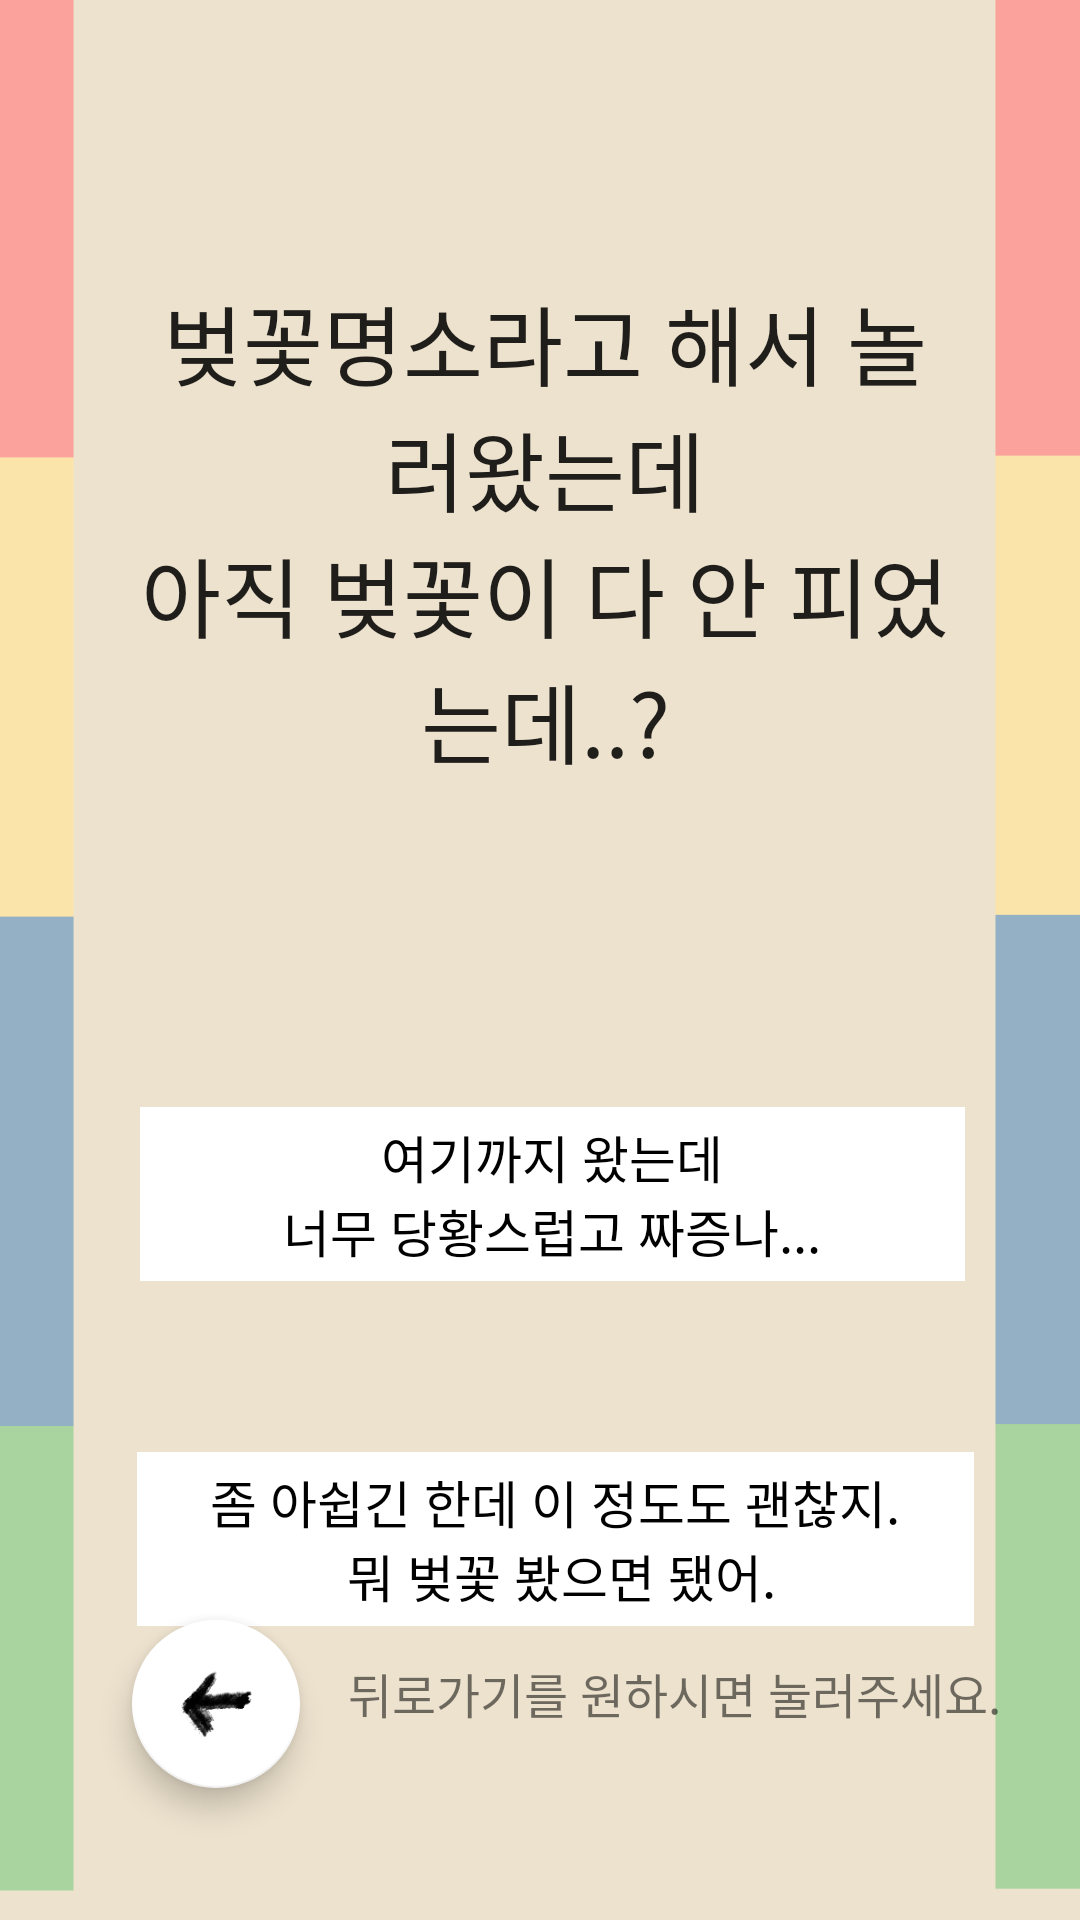

This screen was rendered from an Android layout file. Write that file and the resources it references.
<!-- AndroidManifest.xml: application theme Theme.KnowingMbtiFlower -->
<!-- res/layout/activity_test12.xml -->
<?xml version="1.0" encoding="utf-8"?>
<androidx.constraintlayout.widget.ConstraintLayout xmlns:android="http://schemas.android.com/apk/res/android"
    xmlns:app="http://schemas.android.com/apk/res-auto"
    xmlns:tools="http://schemas.android.com/tools"
    android:layout_width="match_parent"
    android:layout_height="match_parent"
    android:background="@drawable/background"
    tools:context=".test12">

    <TextView
        android:id="@+id/qaTextview12"
        android:layout_width="274dp"
        android:layout_height="wrap_content"
        android:layout_marginTop="93dp"
        android:gravity="center_horizontal|center_vertical"
        android:fontFamily="@font/fontfont"
        android:textSize="29sp"
        android:text="@string/test_12_Q"
        android:textAppearance="@style/TextAppearance.AppCompat.Large"
        app:layout_constraintEnd_toEndOf="parent"
        app:layout_constraintHorizontal_bias="0.518"
        app:layout_constraintStart_toStartOf="parent"
        app:layout_constraintTop_toTopOf="parent" />

    <Button
        android:id="@+id/test12btn"
        android:layout_width="275dp"
        android:layout_height="58dp"
        android:layout_marginStart="72dp"
        android:layout_marginTop="108dp"
        android:layout_marginEnd="64dp"
        android:background="@drawable/ans"
        android:fontFamily="@font/fontfont"
        android:textColor="#000000"
        android:textSize="17sp"
        app:backgroundTint="#FFFFFF"
        android:text="@string/test_12_A1"
        app:layout_constraintEnd_toEndOf="parent"
        app:layout_constraintStart_toStartOf="parent"
        app:layout_constraintTop_toBottomOf="@+id/qaTextview12" />

    <Button
        android:id="@+id/test12btn2"
        android:layout_width="279dp"
        android:layout_height="58dp"
        android:layout_marginStart="71dp"
        android:layout_marginTop="57dp"
        android:layout_marginEnd="61dp"
        android:background="@drawable/ans"
        android:fontFamily="@font/fontfont"
        android:textColor="#000000"
        android:textSize="17sp"
        app:backgroundTint="#FFFFFF"
        android:text="@string/test_12_A2"
        app:layout_constraintEnd_toEndOf="parent"
        app:layout_constraintStart_toStartOf="parent"
        app:layout_constraintTop_toBottomOf="@+id/test12btn" />

    <com.google.android.material.floatingactionbutton.FloatingActionButton
        android:id="@+id/floatingActionButton12"
        android:layout_width="wrap_content"
        android:layout_height="wrap_content"
        android:layout_marginStart="44dp"
        android:layout_marginBottom="44dp"
        android:clickable="true"
        android:tint="#FFFFFF"
        app:backgroundTint="#FFFFFF"
        app:srcCompat="@drawable/back"
        app:layout_constraintBottom_toBottomOf="parent"
        app:layout_constraintStart_toStartOf="parent"/>
    <TextView
        android:id="@+id/textView18"
        android:layout_width="wrap_content"
        android:layout_height="wrap_content"
        android:layout_marginStart="116dp"
        android:layout_marginBottom="64dp"
        android:fontFamily="@font/fontfont"
        android:text="뒤로가기를 원하시면 눌러주세요."
        android:textSize="16sp"
        app:layout_constraintBottom_toBottomOf="parent"
        app:layout_constraintStart_toStartOf="parent" />
    <ImageView
        android:id="@+id/imageView2"
        android:layout_width="409dp"
        android:layout_height="75dp"
        android:layout_marginTop="640dp"
        app:layout_constraintEnd_toEndOf="parent"
        app:layout_constraintStart_toStartOf="parent"
        app:layout_constraintTop_toTopOf="parent"
        app:srcCompat="@drawable/down" />

    <ImageView
        android:id="@+id/imageView3"
        android:layout_width="wrap_content"
        android:layout_height="wrap_content"
        android:layout_marginBottom="640dp"
        app:layout_constraintBottom_toBottomOf="parent"
        app:layout_constraintEnd_toEndOf="parent"
        app:layout_constraintHorizontal_bias="0.0"
        app:layout_constraintStart_toStartOf="parent"
        app:srcCompat="@drawable/up" />
</androidx.constraintlayout.widget.ConstraintLayout>
<!-- resources referenced by this layout -->
<resources>
  <!-- drawable ans: png bitmap (drawable, 902 bytes) -->
  <!-- drawable back: png bitmap (drawable, 3684 bytes) -->
  <!-- drawable background: png bitmap (drawable, 13123 bytes) -->
  <!-- drawable down: png bitmap (drawable, 10943 bytes) -->
  <string name="test_12_A1">여기까지 왔는데\n너무 당황스럽고 짜증나...</string>
  <string name="test_12_A2">좀 아쉽긴 한데 이 정도도 괜찮지.\n 뭐 벚꽃 봤으면 됐어.</string>
  <string name="test_12_Q">벚꽃명소라고 해서 놀러왔는데\n아직 벚꽃이 다 안 피었는데..?</string>
  <style name="Theme.KnowingMbtiFlower" parent="Theme.MaterialComponents.DayNight.DarkActionBar">
          
          <item name="colorPrimary">@color/purple_500</item>
          <item name="colorPrimaryVariant">@color/purple_700</item>
          <item name="colorOnPrimary">@color/white</item>
          
          <item name="colorSecondary">@color/teal_200</item>
          <item name="colorSecondaryVariant">@color/teal_700</item>
          <item name="colorOnSecondary">@color/black</item>
          
          <item name="android:statusBarColor" tools:targetApi="l">?attr/colorPrimaryVariant</item>
          
          <item name="windowActionBar">false</item>
          <item name="windowNoTitle">true</item>
          <item name="android:windowFullscreen">true</item>
      </style>
  <!-- not gathered from this repository: default colours our renderer supplied (Android Studio template values) -->
  <color name="purple_500">#FF6200EE</color>
  <color name="purple_700">#FF3700B3</color>
  <color name="teal_200">#FF03DAC5</color>
  <color name="teal_700">#FF018786</color>
  <color name="black">#FF000000</color>
  <color name="white">#FFFFFFFF</color>
</resources>
